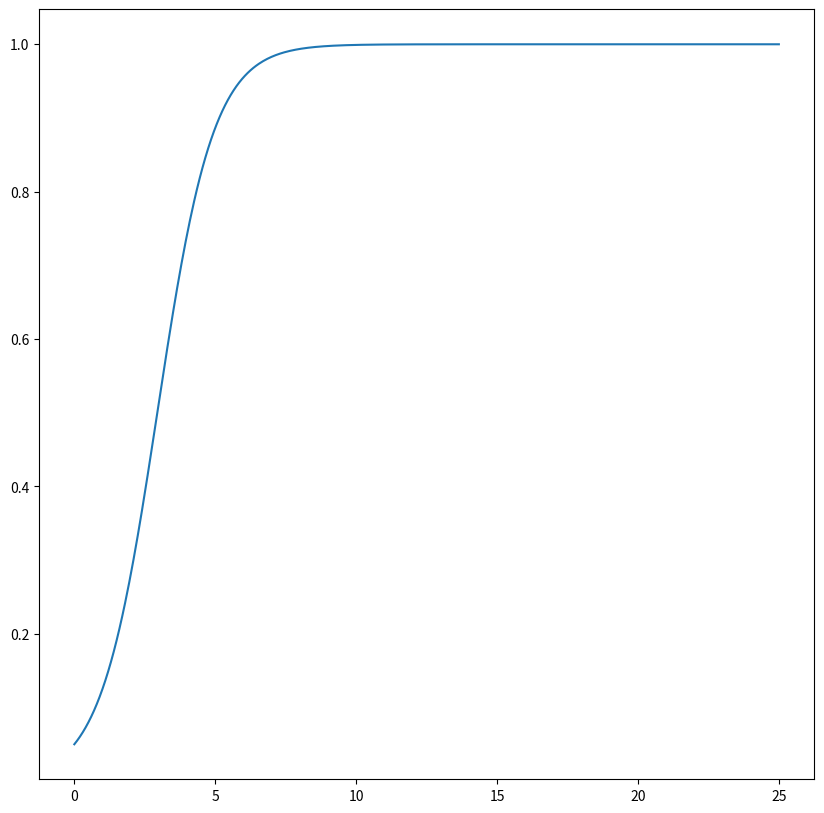

Source code (Python): (Note: this script raises an exception after producing the figure.)
import numpy as np
import matplotlib.pyplot as plt
from matplotlib.gridspec import GridSpec
import pandas as pd
import seaborn as sns

def taylors_method(f, a, b, N, alpha):
  h = (b -a)/N
  Y = [(a, alpha)]
  for i in range (1, N + 1):
    Y += [(a + i * h, Y[-1][1] + h * f(Y[-1][0], Y[-1][1]))]
  return Y

def midpoint_method(f, a, b, N, alpha):
  h = (b -a)/N
  Y = [(a, alpha), (a + h, alpha + h * f(a, alpha))]
  for i in range (2, N + 1):
    Y += [(a + i * h, Y[-2][1] + 2 * h * f(Y[-1][0], Y[-1][1]))]
  return Y

def runge_kutta2(f, a, b, N, w):
  h = (b - a) / N
  Y = [(a, w)]
  for i in range(1, N + 1):
    K1 = h * f(a + (i - 1) * h, Y[-1][1])
    K2 = h * f(a + i * h, Y[-1][1] + K1)
    Y += [(a + i * h, Y[-1][1] + (K1 + K2) / 2)]
  return Y

def runge_kutta4(f, a, b, w, h = 0.1, N = None):
  if N is not None:
    h = (b - a) / N
  else:
    N = round((b - a) / h)
  t, Y = [a], [w]
  for i in range(1, N + 1):
    K1 = h * f(t[-1], Y[-1])
    K2 = h * f(t[-1] + 0.5 * h, Y[-1] + K1 / 2)
    K3 = h * f(t[-1] + 0.5 * h, Y[-1] + K2 / 2)
    K4 = h * f(t[-1] + h, Y[-1] + K3)
    Y += [Y[-1] + (K1 + 2 * K2 + 2 * K3 + K4) / 6]
    t += [t[-1] + h]
  return t, Y

logistic = lambda t, u : 1 * u * (1 - u)

analytic = lambda t : 0.05 * np.exp(t) / (0.05  * (np.exp(t) - 1) + 1)

################################################################################
#1a.
def lotka_volterra(a):
    def F (t, x):
        return np.array([0.8 * x[0] + a * x[0] ** 2 - x[0] * x[1], -x[1] + x[0] * x[1]])
    return F

fig, ax = plt.subplots(figsize=(10,10))
points = runge_kutta4(logistic, 0, 25, 0.05, h = 0.05)
ax.plot(points[0], points[1])
fig.savefig('figs/logistic.pdf')

solution = []
time = []
solution2 = []
time2 = []
Lt = []
L0 = []
Lt2 = []
L02 = []
fig, ax = plt.subplots(1, 2, figsize=(10,10), tight_layout = True)
res = 0.05
for x0 in [(1,4), (1,3), (1,2), (1, 1.5), (1, 1.2), (1, 1), (1, 0.8)]:
    points = runge_kutta4(lotka_volterra(0), 0, 25, np.array(x0), h = res)
    time += [np.array(points[0])]
    solution += [np.array(points[1])]
    L0 += [x0[0] - np.log(x0[0]) + x0[1] - 0.8 * np.log(x0[1])]
    Lt += [solution[-1][:,0] - np.log(solution[-1][:,0]) + solution[-1][:,1] - 0.8 * np.log(solution[-1][:,1])]
    ax[0].plot(solution[-1][:, 0], solution[-1][:, 1])
    points = runge_kutta4(lotka_volterra(0), 0, 25, np.array(x0), h = res / 2)
    time2 += [np.array(points[0])]
    solution2 += [np.array(points[1])]
    L02 += [x0[0] - np.log(x0[0]) + x0[1] - 0.8 * np.log(x0[1])]
    Lt2 += [solution2[-1][:,0] - np.log(solution2[-1][:,0]) + solution2[-1][:,1] - 0.8 * np.log(solution2[-1][:,1])]
    ax[0].plot(solution[-1][:, 0], solution[-1][:, 1])
ax[1].plot(time[2], solution[2][:, 0])
ax[1].plot(time[2], solution[2][:, 1], '--')
fig.savefig('figs/Lotka_Volterra.pdf')

#fig, ax = plt.subplots(len(Lt) // 2 + 1, 2, figsize=(20,5 * len(Lt)), tight_layout = True)
fig = plt.figure(figsize=(10,int(2.5 * len(Lt))), tight_layout = True)
gs = GridSpec(len(Lt) // 2 + 1, 4, figure = fig)
for i, L in enumerate(zip(Lt, L0)):
#    ax = fig.add_subplot(len(Lt) // 2 + 1, 2, i + 1);
    if i != len(Lt) - 1:
        ax = fig.add_subplot(gs[i // 2, 2 * (i % 2 != 0): 2 + 2 * (i % 2 != 0)]);
    else:
        ax = fig.add_subplot(gs[i // 2, 2 - (i % 2 == 0):4 - (i % 2 == 0)]);

    ax.plot(time[i], L[0] - L[1], c = 'teal', label = "$L(t) - L(0)$, full time step")#[i % (len(Lt) // 2 + 1)][i // (len(Lt) // 2 + 1)].plot(time[i], L[0] - L[1])
    ax.plot(time2[i], Lt2[i] - L02[i], c = 'olivedrab', label = "$L(t) - L(0)$, half time step")#[i % (len(Lt) // 2 + 1)][i // (len(Lt) // 2 + 1)].plot(time2[i], Lt2[i] - L02[i])
    ax.plot(time2[i], 2**4 * (Lt2[i] - L02[i]), linestyle = '--', c = 'red', dashes = (3,5), label = "$16 \\times [L(t) - L(0)]$, half time step")
    if i == 1:
        ax.legend()
fig.savefig('figs/LVError.pdf')

solution = []
time = []
Lt = []
L0 = []
fig, ax = plt.subplots(1, 2, figsize=(10,10), tight_layout = True)
for x0 in [(1,2)]:
    points = runge_kutta4(lotka_volterra(0.1), 0, 25, np.array(x0), h = 0.05)
    time += [np.array(points[0])]
    solution += [np.array(points[1])]
    L0 += [x0[0] - np.log(x0[0]) + x0[1] - 0.8 * np.log(x0[1])]
    Lt += [solution[-1][:,0] - np.log(solution[-1][:,0]) + solution[-1][:,1] - 0.8 * np.log(solution[-1][:,1])]
#    print(solution[-1].shape)
    ax[0].plot(solution[-1][:, 0], solution[-1][:, 1])
ax[1].plot(time[0], solution[0][:, 0])
ax[1].plot(time[0], solution[0][:, 1], '--')
fig.savefig('figs/Lotka_Volterra0.1.pdf')

################################################################################
#2.

def SIR(beta, gamma, sigma):
    def F(t, x):
        return np.array([-beta * x[0] * x[1] + sigma * x[2], beta * x[0] * x[1] - gamma * x[1], gamma * x[1] - sigma * x[2]])
    return F

def findLess(a, val, start):
    for i, e in enumerate(a):
        if i < start: continue
        if e < val: return i
    return -1

fig, ax = plt.subplots(1, 1, figsize=(5,5))
points = runge_kutta4(SIR(0.8, 1 / 3, 0), 0, 100, np.array([(8e6 - 1)/ 8e6, 1 / 8e6, 0]), h = 0.05)
timeSIR = np.array(points[0])
solutionSIR = np.array(points[1])
maxI = np.argmax(solutionSIR[:, 1])
end = findLess(solutionSIR[:, 1], 1 / 8e6, maxI)
print(timeSIR[end])
print(1 - solutionSIR[-1, 0])
ax.plot(timeSIR, solutionSIR[:, 0], label = 'S')
ax.plot(timeSIR, solutionSIR[:, 1], label = 'I')
ax.plot(timeSIR, solutionSIR[:, 2], label = 'R')
#ax.text(y = 0, x = timeSIR[maxI], s = str(timeSIR[maxI]))
ax.legend()
fig.savefig('figs/SIR.pdf')

fig, ax = plt.subplots(1, 1, figsize=(5,5))
points = runge_kutta4(SIR(0.4, 1 / 3, 0), 0, 400, np.array([(8e6 - 1)/ 8e6, 1 / 8e6, 0]), h = 0.05)
timeSIR = np.array(points[0])
solutionSIR = np.array(points[1])
maxI = np.argmax(solutionSIR[:, 1])
end = findLess(solutionSIR[:, 1], 1 / 8e6, maxI)
print(timeSIR[end])
print(1 - solutionSIR[-1, 0])
ax.plot(timeSIR, solutionSIR[:, 0], label = 'S')
ax.plot(timeSIR, solutionSIR[:, 1], label = 'I')
ax.plot(timeSIR, solutionSIR[:, 2], label = 'R')
#ax.text(y = 0, x = timeSIR[maxI], s = str(timeSIR[maxI]))
ax.legend()
fig.savefig('figs/SIRbetaHalved.pdf')


def lorenz(sigma, b, r):
    def F(t, x):
        return np.array([sigma * (x[1] - x[0]), r * x[0]  - x[1] - x[0] * x[2], x[0] * x[1] - b * x[2]])
    return F

points = runge_kutta4(lorenz(10, 8 / 3, 28), 0, 40, np.array([2, 0, 0]), h = 0.005)
timelorenz = np.array(points[0])
solutionlorenz = np.array(points[1])

points = runge_kutta4(lorenz(10, 8 / 3, 28), 0, 40, np.array([2.0001, 0, 0]), h = 0.005)
solutionlorenz0001 = np.array(points[1])

fig = plt.figure(figsize=(10,8), constrained_layout = True)
gs = GridSpec(4, 4, figure = fig)
ax = fig.add_subplot(gs[0:2, 0:2], projection='3d')
ax.plot(solutionlorenz[:, 0], solutionlorenz[:, 1], solutionlorenz[:, 2], alpha = 0.7, c = 'maroon', label = "$\\vec{x}_0 = [2, 0, 0]$")
ax.set(xlabel = '$x$', ylabel = '$y$', zlabel = '$z$')
ax.legend()

points = runge_kutta4(lorenz(10, 8 / 3, 28), 0, 40, np.array([-2, 0, 0]), h = 0.005)
timelorenz2 = np.array(points[0])
solutionlorenz2 = np.array(points[1])
ax2 = fig.add_subplot(gs[0:2, 2:4], projection='3d')
ax2.plot(solutionlorenz2[:, 0], solutionlorenz2[:, 1], solutionlorenz2[:, 2], alpha = 0.7, c = 'teal', label = "$\\vec{x}_0 = [-2, 0, 0]$")
ax2.set(xlabel = '$x$', ylabel = '$y$', zlabel = '$z$')
ax2.legend()

ax3 = fig.add_subplot(gs[2:4, 1:3], projection='3d')
ax3.plot(solutionlorenz[:, 0], solutionlorenz[:, 1], solutionlorenz[:, 2], alpha = 0.7, c = 'maroon', label = "$\\vec{x}_0 = [2, 0, 0]$")
ax3.plot(solutionlorenz2[:, 0], solutionlorenz2[:, 1], solutionlorenz2[:, 2], alpha = 0.7, c = 'teal', label = "$\\vec{x}_0 = [-2, 0, 0]$")
ax3.set(xlabel = '$x$', ylabel = '$y$', zlabel = '$z$')
ax3.legend()
fig.savefig('figs/lorenz.pdf')

fig, ax = plt.subplots(1)
ax.plot(timelorenz, solutionlorenz[:, 0], alpha = 0.7, c = 'r', label = "$\\vec{x}_0 = [2, 0, 0]$")
ax.plot(timelorenz, solutionlorenz0001[:, 0], '--',  alpha = 0.7, c = 'b', label = "$\\vec{x}_0 = [2.001, 0, 0]$")
ax.legend()
fig.savefig('figs/xvtLorenz.pdf')

points = runge_kutta4(lorenz(10, 8 / 3, 28), 0, 40, np.array([2, 0, 0]), h = 0.01)
timelorenzdt01 = np.array(points[0])
solutionlorenzdt01 = np.array(points[1])

points = runge_kutta4(lorenz(10, 8 / 3, 28), 0, 40, np.array([2, 0, 0]), h = 0.02)
timelorenzdt02 = np.array(points[0])
solutionlorenzdt02 = np.array(points[1])

points = runge_kutta4(lorenz(10, 8 / 3, 28), 0, 40, np.array([2, 0, 0]), h = 0.005)
timelorenzdt005 = np.array(points[0])
solutionlorenzdt005 = np.array(points[1])

ax = [] 
fig = plt.figure(figsize=(16,16), tight_layout = True)
gs = GridSpec(4, 4, figure = fig)
ax += [fig.add_subplot(gs[0:2, 1:3])]
ax += [fig.add_subplot(gs[2:4, 0:2])]
ax += [fig.add_subplot(gs[2:4, 2:4])]
ax[0].plot(timelorenzdt02, solutionlorenzdt02[:, 0], '--',  alpha = 0.7, c = 'g', label = '$\Delta t = 0.02$')
ax[0].plot(timelorenzdt01, solutionlorenzdt01[:, 0], alpha = 0.7, c = 'r', label = '$\Delta t = 0.01$')
ax[0].plot(timelorenzdt005, solutionlorenzdt005[:, 0], '--',  alpha = 0.7, c = 'b', label = '$\Delta t = 0.005$')
ax[0].set_title("$x(t)$ for different time steps")
ax[0].legend()
ax[1].semilogy(timelorenzdt02, np.abs(solutionlorenzdt01[:, 0][::2] - solutionlorenzdt02[:, 0]),alpha = 0.8, c = 'orange', label = '$|x_{0.01} - x_{0.02}|$')
ax[1].semilogy(timelorenzdt01, np.abs(solutionlorenzdt01[:, 0] - solutionlorenzdt005[:, 0][::2]), '--',  alpha = 0.7, c = 'magenta', label = '$|x_{0.01} - x_{0.05}|$')
ax[1].semilogy(timelorenzdt02, np.abs(solutionlorenzdt02[:, 0] - solutionlorenzdt005[:, 0][::4]), '--',  alpha = 0.7, c = 'cyan', label = '$|x_{0.02} - x_{0.05}|$')
ax[1].set_title("Log of absolute difference in $x(t)$ for different time steps")
ax[1].legend()
ax[2].semilogy(timelorenzdt02, np.abs(solutionlorenzdt01[:, 1][::2] - solutionlorenzdt02[:, 1]), alpha = 0.8, c = 'orange', label = '$|y_{0.01} - y_{0.02}|$')
ax[2].semilogy(timelorenzdt01, np.abs(solutionlorenzdt01[:, 1] - solutionlorenzdt005[:, 1][::2]), '--',  alpha = 0.7, c = 'magenta', label = '$|y_{0.01} - y_{0.05}|$')
ax[2].semilogy(timelorenzdt02, np.abs(solutionlorenzdt02[:, 1] - solutionlorenzdt005[:, 1][::4]), '--',  alpha = 0.7, c = 'cyan', label = '$|y_{0.02} - y_{0.05}|$')
ax[2].set_title("Log of absolute difference in $y(t)$ for different time steps")
ax[2].legend()
fig.savefig('figs/lorenzChaosTimeStep.pdf')
